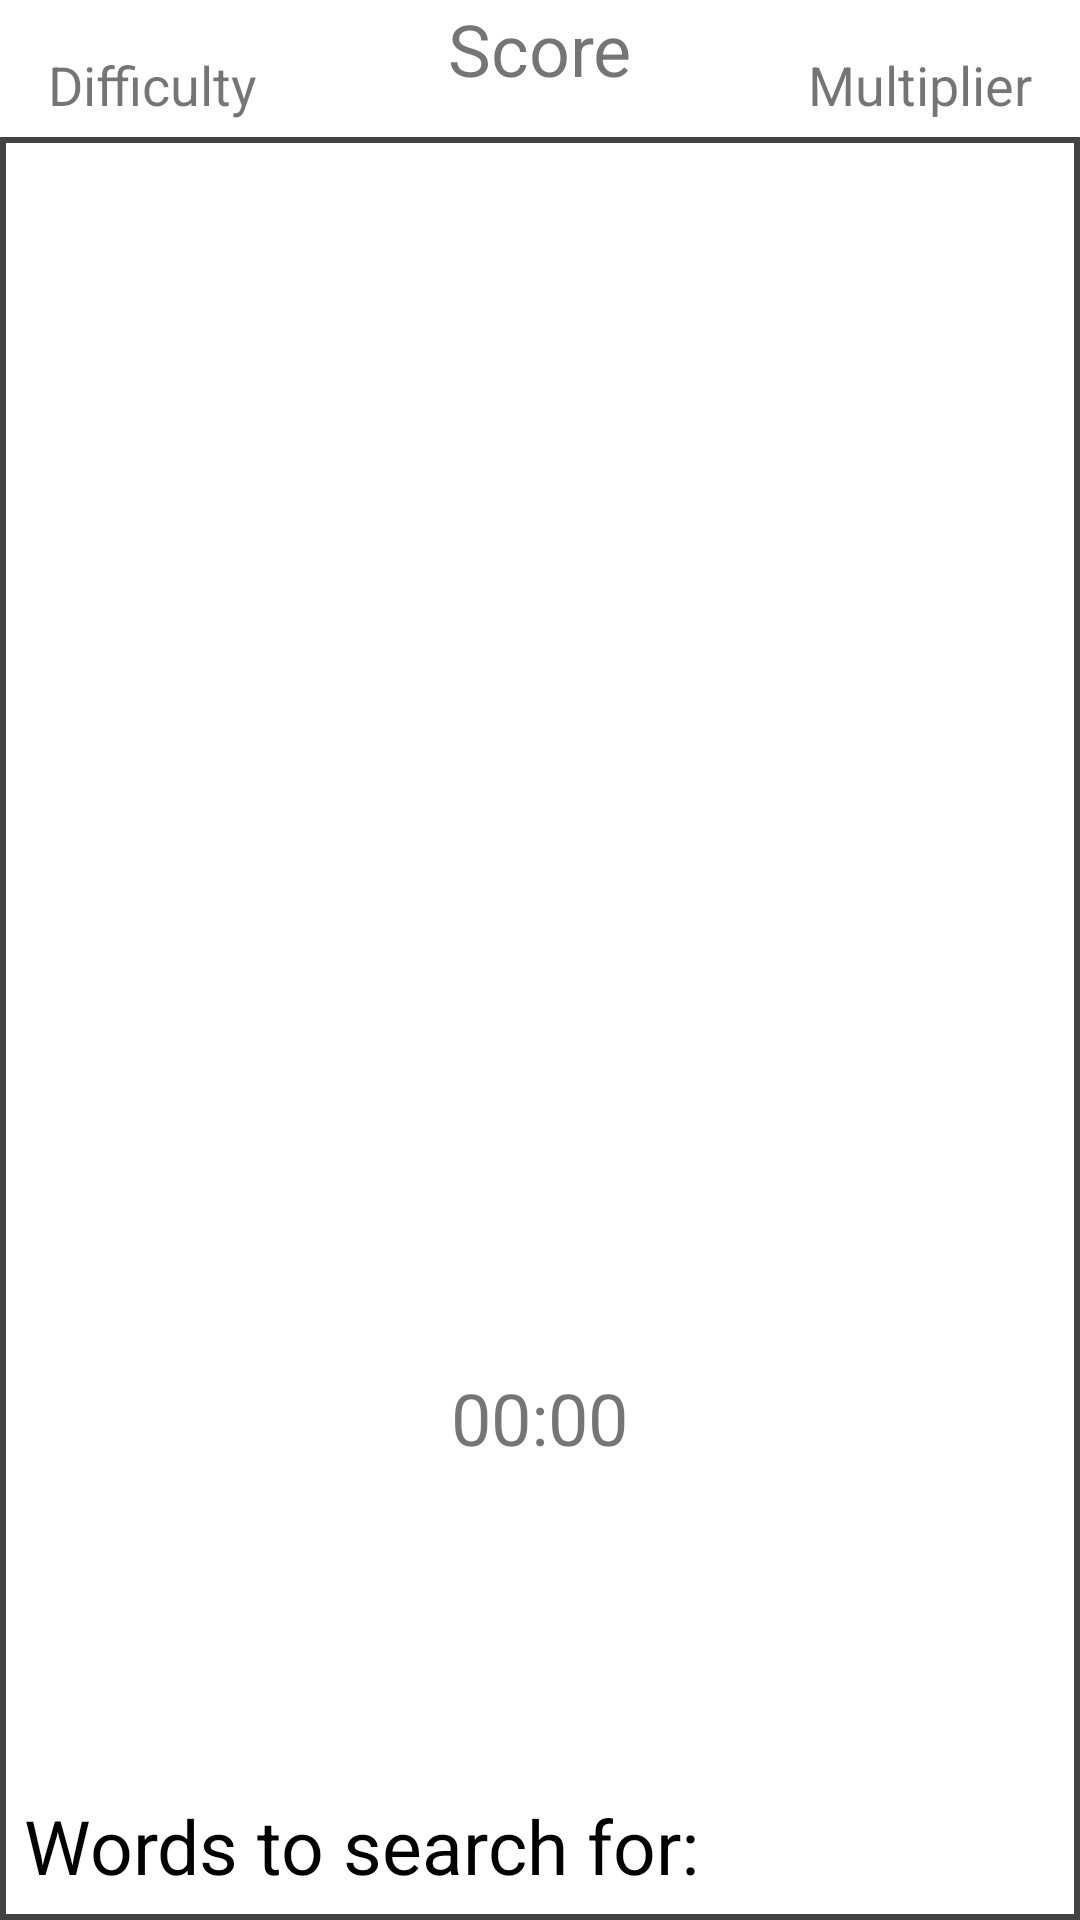

The Android layout XML behind this screen, and the referenced resources:
<!-- AndroidManifest.xml: application theme Theme.WordHunt -->
<!-- res/layout/fragment_game.xml -->
<?xml version="1.0" encoding="utf-8"?>
<RelativeLayout xmlns:android="http://schemas.android.com/apk/res/android"
    xmlns:tools="http://schemas.android.com/tools"
    android:layout_width="match_parent"
    android:layout_height="match_parent">
    <TextView
        android:id="@+id/difficulty_text"
        android:layout_width="wrap_content"
        android:layout_height="wrap_content"
        android:layout_alignParentStart="true"
        android:layout_alignParentTop="true"
        android:padding="16dp"
        android:text="@string/difficulty"
        android:textSize="18sp" />

    <TextView
        android:id="@+id/score_text"
        android:layout_width="wrap_content"
        android:layout_height="wrap_content"
        android:layout_alignParentTop="true"
        android:layout_centerInParent="true"
        android:layout_centerHorizontal="true"
        android:text="@string/score"
        android:textSize="24sp" />

    <GridLayout
        android:id="@+id/gridLayout"
        android:layout_width="match_parent"
        android:layout_height="match_parent"
        android:layout_below="@id/difficulty_text"
        android:layout_marginTop="-11dp"
        android:background="@drawable/grid_cell_background"
        android:columnCount="10"
        android:rowCount="10">

    </GridLayout>

    <TextView
        android:id="@+id/timer_text"
        android:layout_width="wrap_content"
        android:layout_height="wrap_content"
        android:layout_below="@id/difficulty_text"
        android:layout_centerHorizontal="true"
        android:layout_marginTop="400dp"
        android:text="@string/_00_00"
        android:textSize="24sp" />

    <TextView
        android:id="@+id/score_multiplier_text"
        android:layout_width="wrap_content"
        android:layout_height="wrap_content"
        android:layout_alignParentTop="true"
        android:layout_alignParentEnd="true"
        android:padding="16dp"
        android:text="@string/multiplier"
        android:textSize="18sp"
        tools:ignore="RelativeOverlap" />
    <TextView
        android:id="@+id/word_list_text"
        android:layout_width="wrap_content"
        android:layout_height="wrap_content"
        android:layout_alignParentStart="true"
        android:layout_alignParentBottom="true"
        android:padding="8dp"
        android:text="@string/words_to_search_for"
        android:textColor="@android:color/black"
        android:textSize="25sp" />

</RelativeLayout>
<!-- resources referenced by this layout -->
<resources>
  <!-- drawable grid_cell_background (drawable) -->
  <?xml version="1.0" encoding="utf-8"?>
  <shape xmlns:android="http://schemas.android.com/apk/res/android">
      <stroke
          android:color="@color/cardview_dark_background"
          android:width="2dp"/>
      <solid android:color="#FFFFFF"/>
  </shape>
  <string name="_00_00">00:00</string>
  <string name="difficulty">Difficulty</string>
  <string name="multiplier">Multiplier</string>
  <string name="score">Score</string>
  <string name="words_to_search_for">Words to search for:</string>
  <style name="Theme.WordHunt" parent="Theme.MaterialComponents.DayNight.DarkActionBar">
          
          <item name="colorPrimary">@color/purple_500</item>
          <item name="colorPrimaryVariant">@color/purple_700</item>
          <item name="colorOnPrimary">@color/white</item>
          
          <item name="colorSecondary">@color/teal_200</item>
          <item name="colorSecondaryVariant">@color/teal_700</item>
          <item name="colorOnSecondary">@color/black</item>
          
          <item name="android:statusBarColor">?attr/colorPrimaryVariant</item>
          
      </style>
  <color name="purple_500">#FF6200EE</color>
  <color name="purple_700">#FF3700B3</color>
  <color name="white">#FFFFFFFF</color>
  <color name="teal_200">#FF03DAC5</color>
  <color name="teal_700">#FF018786</color>
  <color name="black">#FF000000</color>
</resources>
